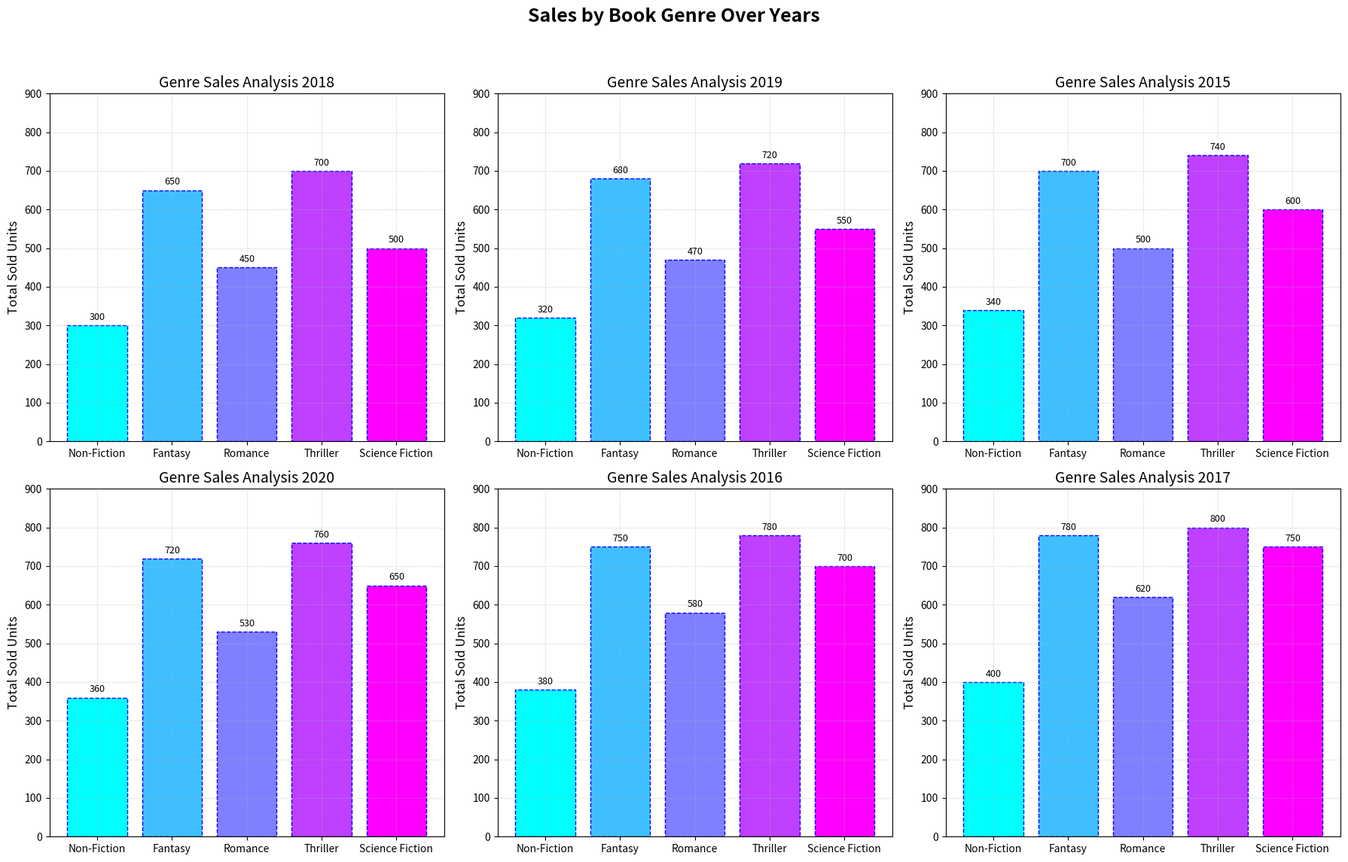

Here is the Python script that generated this plot:
import matplotlib.pyplot as plt
import numpy as np

genres = ['Non-Fiction', 'Fantasy', 'Romance', 'Thriller', 'Science Fiction']
years = [2018, 2019, 2015, 2020, 2016, 2017]

sales_data = {
    'Science Fiction': [500, 550, 600, 650, 700, 750],
    'Romance': [450, 470, 500, 530, 580, 620],
    'Thriller': [700, 720, 740, 760, 780, 800],
    'Non-Fiction': [300, 320, 340, 360, 380, 400],
    'Fantasy': [650, 680, 700, 720, 750, 780]
}

color_map = plt.cm.get_cmap('cool', len(genres))

fig, ax = plt.subplots(nrows=2, ncols=3, figsize=(18, 12))
ax = ax.flatten()

for i, year in enumerate(years):
    ax[i].set_title(f"Genre Sales Analysis {year}", fontsize=14, fontstyle='italic')
    bars = ax[i].bar(genres, [sales_data[genre][i] for genre in genres],
                     color=[color_map(j) for j in range(len(genres))], edgecolor='blue', linestyle='--')
    ax[i].grid(True, linestyle=':', linewidth=0.5)
    ax[i].set_ylim(0, max(max(sales) for sales in sales_data.values()) + 100)
    ax[i].set_ylabel("Total Sold Units", fontsize=12, fontweight='light')
    ax[i].bar_label(bars, padding=3, fontsize=9)

fig.suptitle("Sales by Book Genre Over Years", fontsize=18, fontweight='bold')
plt.tight_layout(rect=[0, 0.03, 1, 0.95])

plt.show()
